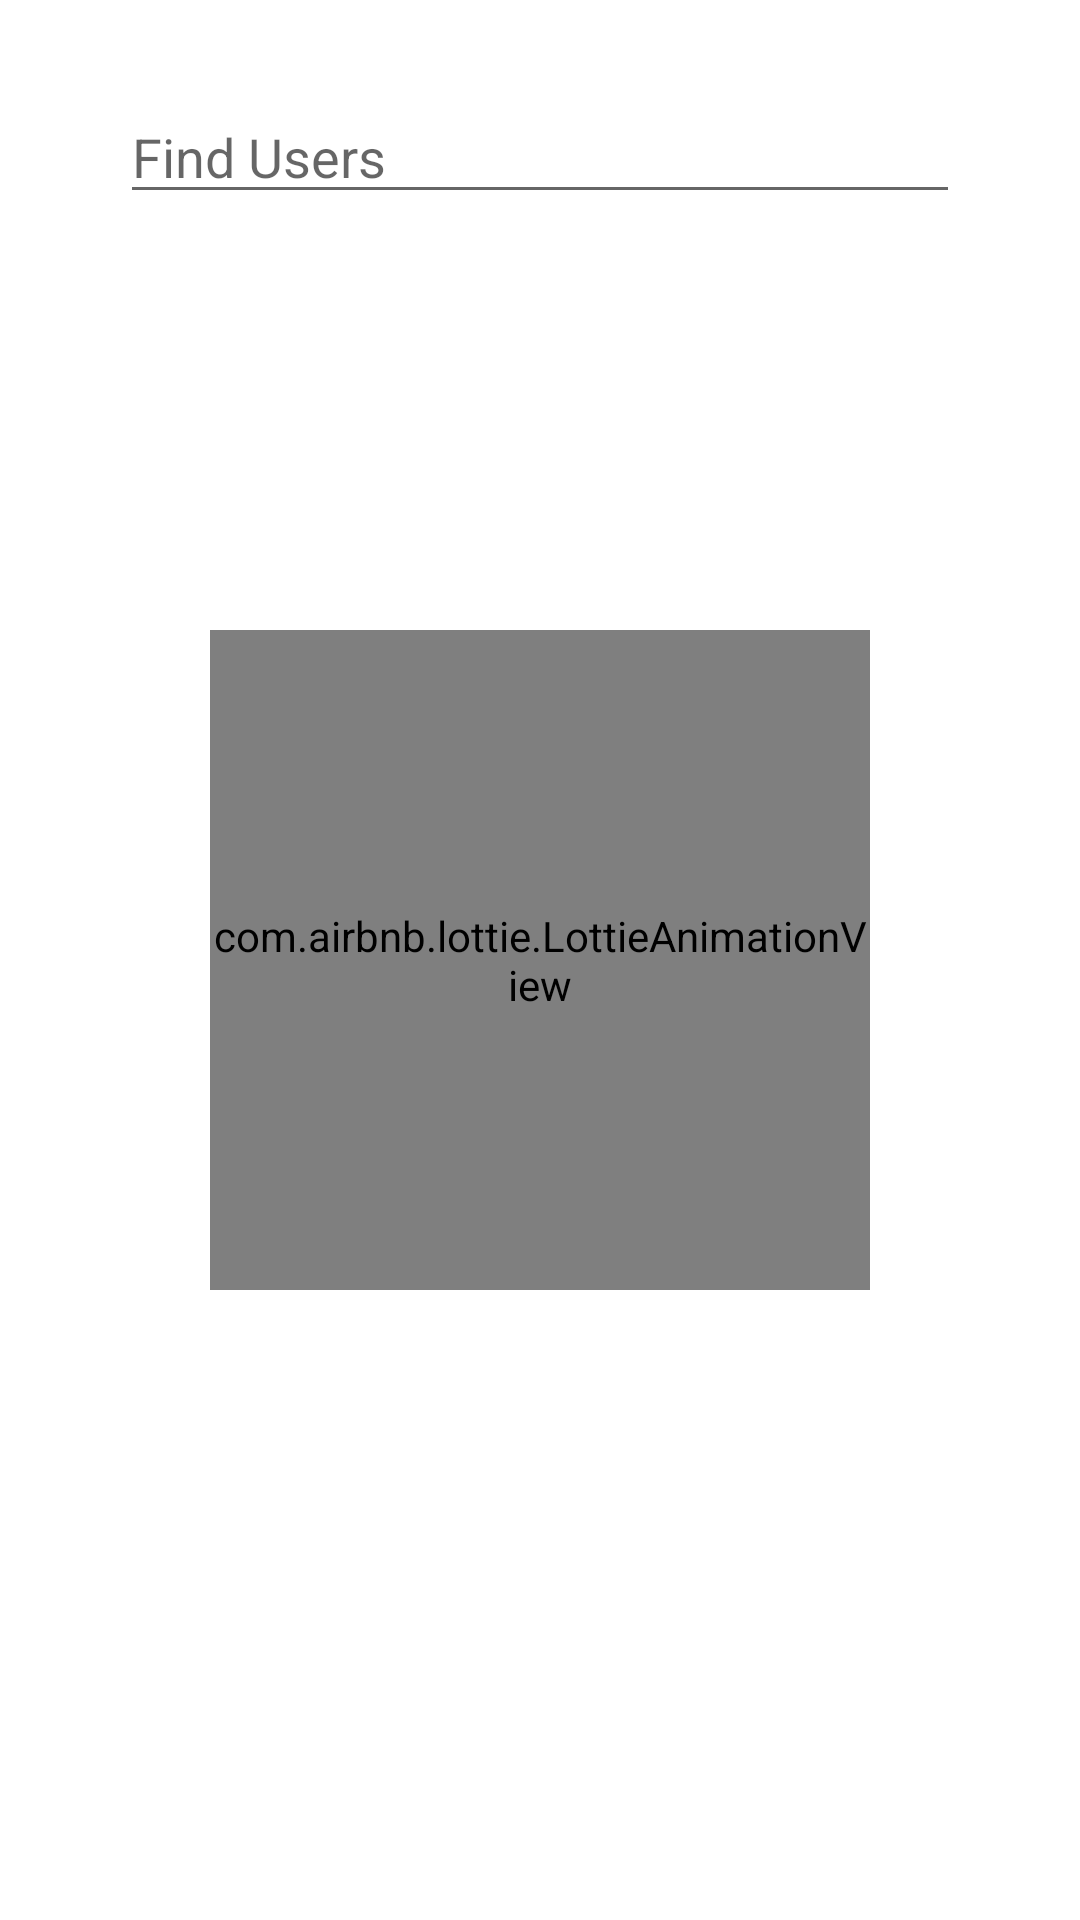

This screen was rendered from an Android layout file. Write that file and the resources it references.
<!-- AndroidManifest.xml: application theme Theme.Duce -->
<!-- res/layout/finder_fragment.xml -->
<?xml version="1.0" encoding="utf-8"?>
<RelativeLayout
    xmlns:android="http://schemas.android.com/apk/res/android"
    xmlns:app="http://schemas.android.com/apk/res-auto"
    xmlns:tools="http://schemas.android.com/tools"
    android:layout_width="match_parent"
    android:layout_height="match_parent"
    tools:context="duce.fragments.FinderFragment"
    >

    
    <EditText
        android:id="@+id/etSearch"
        android:layout_width="match_parent"
        android:layout_height="wrap_content"
        android:layout_marginStart="40dp"
        android:layout_marginEnd="40dp"
        android:layout_marginTop="30dp"
        android:maxLength="32"
        android:ems="10"
        android:inputType="text"
        android:singleLine="true"
        android:imeOptions="actionDone"
        android:hint="@string/find_users"
        >
    </EditText>

    <com.airbnb.lottie.LottieAnimationView
        android:id="@+id/avWorldSpinning"
        android:layout_width="220dp"
        android:layout_height="220dp"
        android:layout_centerInParent="true"
        android:visibility="visible"
        app:lottie_autoPlay="true"
        app:lottie_loop="true"
        app:lottie_rawRes="@raw/world_spinning"
        />


    
    <androidx.recyclerview.widget.RecyclerView
        android:id="@+id/rvUsers"
        android:layout_width="match_parent"
        android:layout_height="match_parent"
        android:layout_below="@+id/etSearch"
        android:layout_marginTop="20dp"
        >
    </androidx.recyclerview.widget.RecyclerView>

</RelativeLayout>
<!-- resources referenced by this layout -->
<resources>
  <string name="find_users">Find Users</string>
  <style name="Theme.Duce" parent="Theme.MaterialComponents.DayNight.DarkActionBar">
  
          <item name="android:windowActivityTransitions">true</item>
  
          
          <item name="colorPrimary">@color/receiver_blue</item>
          <item name="colorPrimaryVariant">@color/prussian_blue</item>
          <item name="colorOnPrimary">@color/honeydew</item>
          
          <item name="colorSecondary">@color/teal_200</item>
          <item name="colorSecondaryVariant">@color/teal_700</item>
          <item name="colorOnSecondary">@color/black</item>
          
          <item name="android:statusBarColor" tools:targetApi="l">?attr/colorPrimaryVariant</item>
  
      </style>
  <color name="receiver_blue">#0C87E8</color>
  <color name="prussian_blue">#1D3557</color>
  <color name="honeydew">#F1FAEE</color>
  <color name="teal_200">#FF03DAC5</color>
  <color name="teal_700">#FF018786</color>
  <color name="black">#FF000000</color>
</resources>
